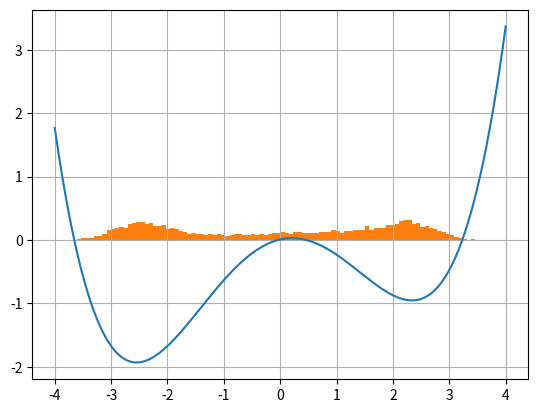

This figure's Python source:
import matplotlib.pyplot as plt
import numpy as np
import scipy.stats as st

def E(x):
    return 0.04*(x**4-12*x**2+5*x+0.2)
def prob(E):
    return np.exp(-E/0.6)

x = np.linspace(-4,4,1000)
plt.plot(x,E(x))
plt.grid(True)
plt.show()

x1 = np.linspace(-4,0,500)
x2 = np.linspace(0,4,500)
K_ref = prob(min(E(x2))-min(E(x1)))

akcptd = []
not_akcptd = []

x_str = np.random.choice(x)
pot_str = E(x_str)
while len(akcptd) < 10000:
    x_new = x_str + st.norm.rvs(loc=0,scale=0.2)
    pot_new = E(x_new)
    d_pot = pot_new - pot_str
    if prob(d_pot) < st.uniform.rvs():
        not_akcptd.append(x_new)
        x_str = x_new
        if len(not_akcptd) > 40:
            x_str = np.random.choice(x)
            not_akcptd = []
    elif prob(d_pot) >= st.uniform.rvs():
        akcptd.append(x_new)
        x_str = x_new
        pot_str = pot_new

plt.hist(akcptd,bins=100,density=1)
plt.show()

pos = 0
neg = 0

for i in akcptd:
    if i > 0:
        pos += 1
    elif i < 0:
        neg += 1
K = pos/neg    

print('K_ref = ', K_ref)
print('K_sym = ', K)
        
